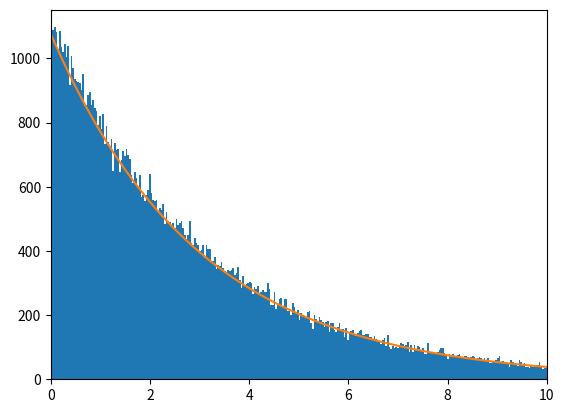

Source code (Python):
# import the required libraries
import random
import matplotlib.pyplot as plt
import numpy as np

# store the random numbers in a list
nums = []
lambd = 3
sample = 100000

for i in range(sample):
    temp = random.expovariate(1/lambd)
    nums.append(temp)

# plotting a graph
his = plt.hist(nums, bins=1000)
print(his[0][0])
x = np.linspace(0, 10, 10000)
plt.plot(x, np.exp(-(1/lambd)*x)*his[0][0])
plt.xlim([0, 10])
plt.show()


